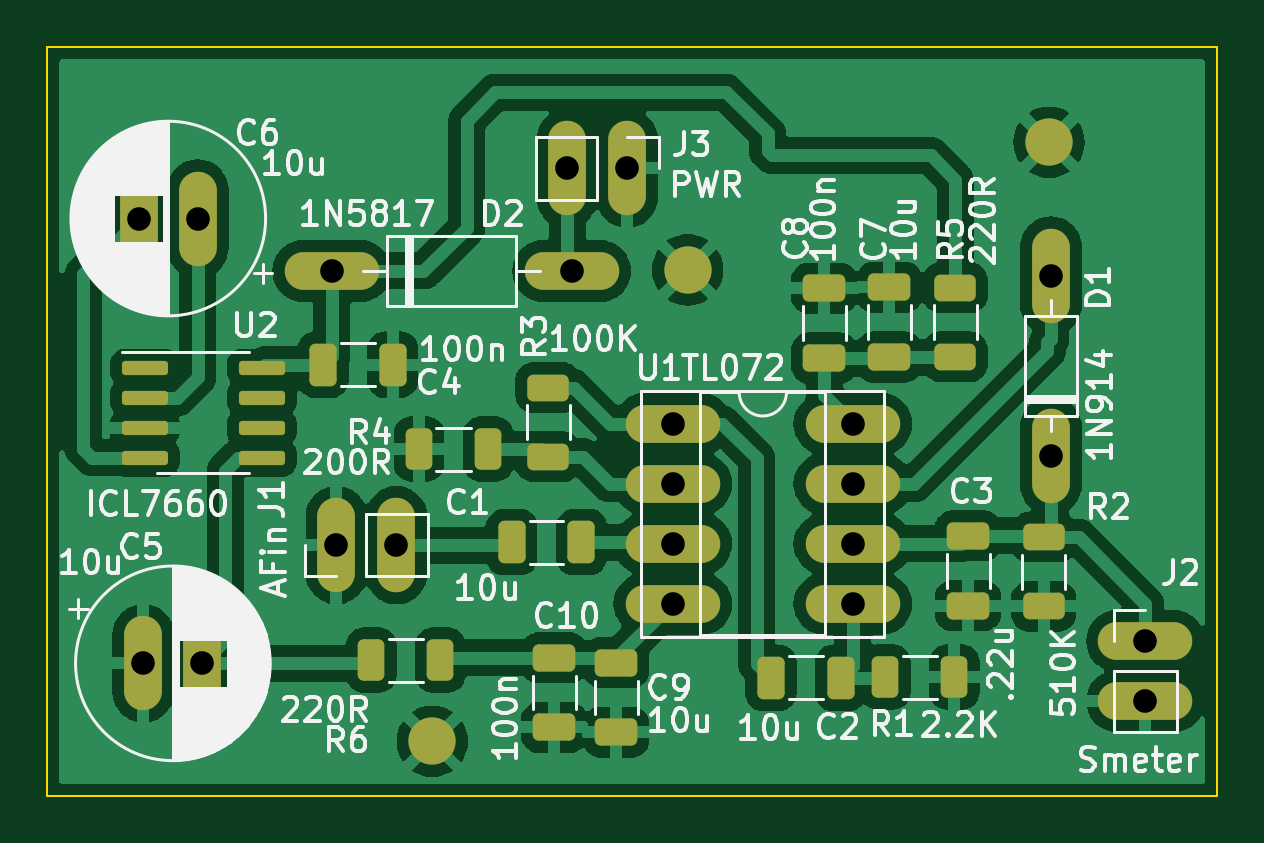
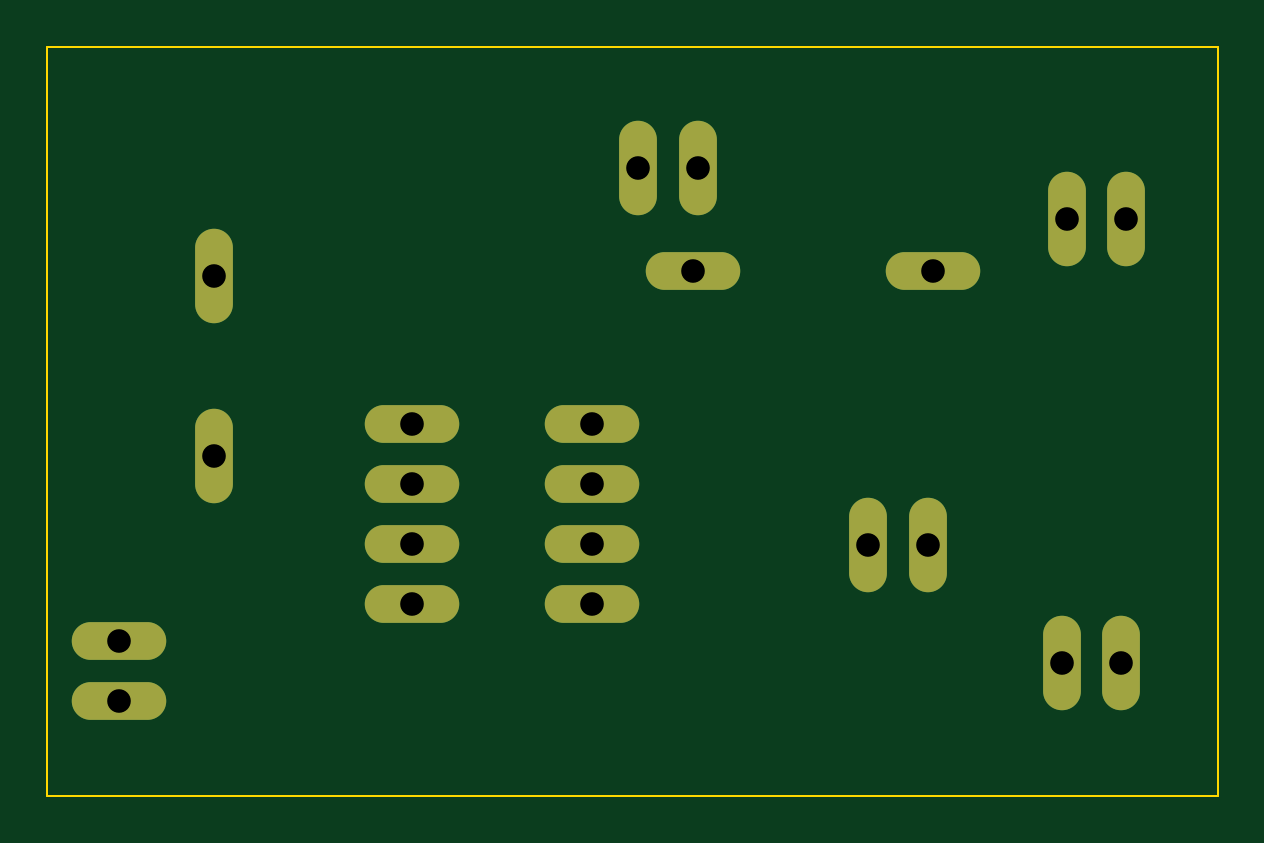
Circuit board: 10 layer files. Board 49.5 x 31.7 mm.
- bottom_copper: sMeter Daughter Board v1-B_Cu.gbr (1986 bytes)
- bottom_mask: sMeter Daughter Board v1-B_Mask.gbr (1243 bytes)
- paste: sMeter Daughter Board v1-B_Paste.gbr (471 bytes)
- bottom_silk: sMeter Daughter Board v1-B_Silkscreen.gbr (472 bytes)
- outline: sMeter Daughter Board v1-Edge_Cuts.gbr (701 bytes)
- top_copper: sMeter Daughter Board v1-F_Cu.gbr (164577 bytes)
- top_mask: sMeter Daughter Board v1-F_Mask.gbr (4118 bytes)
- paste: sMeter Daughter Board v1-F_Paste.gbr (3336 bytes)
- top_silk: sMeter Daughter Board v1-F_Silkscreen.gbr (64153 bytes)
- drill: sMeter Daughter Board v1.drl (690 bytes)

=== bottom_copper: sMeter Daughter Board v1-B_Cu.gbr ===
%TF.GenerationSoftware,KiCad,Pcbnew,(6.0.7)*%
%TF.CreationDate,2023-04-27T19:06:35-04:00*%
%TF.ProjectId,sMeter Daughter Board v1,734d6574-6572-4204-9461-756768746572,rev?*%
%TF.SameCoordinates,Original*%
%TF.FileFunction,Copper,L2,Bot*%
%TF.FilePolarity,Positive*%
%FSLAX46Y46*%
G04 Gerber Fmt 4.6, Leading zero omitted, Abs format (unit mm)*
G04 Created by KiCad (PCBNEW (6.0.7)) date 2023-04-27 19:06:35*
%MOMM*%
%LPD*%
G01*
G04 APERTURE LIST*
%TA.AperFunction,ComponentPad*%
%ADD10O,1.600000X4.000000*%
%TD*%
%TA.AperFunction,ComponentPad*%
%ADD11O,4.000000X1.600000*%
%TD*%
G04 APERTURE END LIST*
D10*
%TO.P,D1,1,K*%
%TO.N,Net-(C3-Pad1)*%
X108220000Y-109690000D03*
%TO.P,D1,2,A*%
%TO.N,Net-(D1-Pad2)*%
X108220000Y-102070000D03*
%TD*%
D11*
%TO.P,J2,1,Pin_1*%
%TO.N,Net-(C3-Pad1)*%
X112220000Y-117535000D03*
%TO.P,J2,2,Pin_2*%
%TO.N,GND*%
X112220000Y-120075000D03*
%TD*%
D10*
%TO.P,J1,1,Pin_1*%
%TO.N,GND*%
X77973000Y-113472500D03*
%TO.P,J1,2,Pin_2*%
%TO.N,Net-(C1-Pad1)*%
X80513000Y-113472500D03*
%TD*%
D11*
%TO.P,U1,1*%
%TO.N,Net-(C2-Pad1)*%
X92212000Y-108339000D03*
%TO.P,U1,2,-*%
%TO.N,Net-(R3-Pad1)*%
X92212000Y-110879000D03*
%TO.P,U1,3,+*%
%TO.N,Net-(C1-Pad2)*%
X92212000Y-113419000D03*
%TO.P,U1,4,V-*%
%TO.N,SM_N12V*%
X92212000Y-115959000D03*
%TO.P,U1,5,+*%
%TO.N,Net-(C2-Pad2)*%
X99832000Y-115959000D03*
%TO.P,U1,6,-*%
%TO.N,Net-(C3-Pad1)*%
X99832000Y-113419000D03*
%TO.P,U1,7*%
%TO.N,Net-(D1-Pad2)*%
X99832000Y-110879000D03*
%TO.P,U1,8,V+*%
%TO.N,SM_12V*%
X99832000Y-108339000D03*
%TD*%
%TO.P,D2,1,K*%
%TO.N,12V*%
X77770000Y-101870000D03*
%TO.P,D2,2,A*%
%TO.N,Net-(D2-Pad2)*%
X87930000Y-101870000D03*
%TD*%
D10*
%TO.P,C5,1*%
%TO.N,GND*%
X69797349Y-118480000D03*
%TO.P,C5,2*%
%TO.N,-12V*%
X72297349Y-118480000D03*
%TD*%
%TO.P,C6,1*%
%TO.N,Net-(C6-Pad1)*%
X72102651Y-99650000D03*
%TO.P,C6,2*%
%TO.N,Net-(C6-Pad2)*%
X69602651Y-99650000D03*
%TD*%
%TO.P,J3,1,Pin_1*%
%TO.N,GND*%
X90280000Y-97530000D03*
%TO.P,J3,2,Pin_2*%
%TO.N,Net-(D2-Pad2)*%
X87740000Y-97530000D03*
%TD*%
M02*

=== bottom_mask: sMeter Daughter Board v1-B_Mask.gbr ===
%TF.GenerationSoftware,KiCad,Pcbnew,(6.0.7)*%
%TF.CreationDate,2023-04-27T19:06:35-04:00*%
%TF.ProjectId,sMeter Daughter Board v1,734d6574-6572-4204-9461-756768746572,rev?*%
%TF.SameCoordinates,Original*%
%TF.FileFunction,Soldermask,Bot*%
%TF.FilePolarity,Negative*%
%FSLAX46Y46*%
G04 Gerber Fmt 4.6, Leading zero omitted, Abs format (unit mm)*
G04 Created by KiCad (PCBNEW (6.0.7)) date 2023-04-27 19:06:35*
%MOMM*%
%LPD*%
G01*
G04 APERTURE LIST*
%ADD10O,1.600000X4.000000*%
%ADD11O,4.000000X1.600000*%
G04 APERTURE END LIST*
D10*
%TO.C,D1*%
X108220000Y-109690000D03*
X108220000Y-102070000D03*
%TD*%
D11*
%TO.C,J2*%
X112220000Y-117535000D03*
X112220000Y-120075000D03*
%TD*%
D10*
%TO.C,J1*%
X77973000Y-113472500D03*
X80513000Y-113472500D03*
%TD*%
D11*
%TO.C,U1*%
X92212000Y-108339000D03*
X92212000Y-110879000D03*
X92212000Y-113419000D03*
X92212000Y-115959000D03*
X99832000Y-115959000D03*
X99832000Y-113419000D03*
X99832000Y-110879000D03*
X99832000Y-108339000D03*
%TD*%
%TO.C,D2*%
X77770000Y-101870000D03*
X87930000Y-101870000D03*
%TD*%
D10*
%TO.C,C5*%
X69797349Y-118480000D03*
X72297349Y-118480000D03*
%TD*%
%TO.C,C6*%
X72102651Y-99650000D03*
X69602651Y-99650000D03*
%TD*%
%TO.C,J3*%
X90280000Y-97530000D03*
X87740000Y-97530000D03*
%TD*%
M02*

=== paste: sMeter Daughter Board v1-B_Paste.gbr ===
%TF.GenerationSoftware,KiCad,Pcbnew,(6.0.7)*%
%TF.CreationDate,2023-04-27T19:06:35-04:00*%
%TF.ProjectId,sMeter Daughter Board v1,734d6574-6572-4204-9461-756768746572,rev?*%
%TF.SameCoordinates,Original*%
%TF.FileFunction,Paste,Bot*%
%TF.FilePolarity,Positive*%
%FSLAX46Y46*%
G04 Gerber Fmt 4.6, Leading zero omitted, Abs format (unit mm)*
G04 Created by KiCad (PCBNEW (6.0.7)) date 2023-04-27 19:06:35*
%MOMM*%
%LPD*%
G01*
G04 APERTURE LIST*
G04 APERTURE END LIST*
M02*

=== bottom_silk: sMeter Daughter Board v1-B_Silkscreen.gbr ===
%TF.GenerationSoftware,KiCad,Pcbnew,(6.0.7)*%
%TF.CreationDate,2023-04-27T19:06:35-04:00*%
%TF.ProjectId,sMeter Daughter Board v1,734d6574-6572-4204-9461-756768746572,rev?*%
%TF.SameCoordinates,Original*%
%TF.FileFunction,Legend,Bot*%
%TF.FilePolarity,Positive*%
%FSLAX46Y46*%
G04 Gerber Fmt 4.6, Leading zero omitted, Abs format (unit mm)*
G04 Created by KiCad (PCBNEW (6.0.7)) date 2023-04-27 19:06:35*
%MOMM*%
%LPD*%
G01*
G04 APERTURE LIST*
G04 APERTURE END LIST*
M02*

=== outline: sMeter Daughter Board v1-Edge_Cuts.gbr ===
%TF.GenerationSoftware,KiCad,Pcbnew,(6.0.7)*%
%TF.CreationDate,2023-04-27T19:06:36-04:00*%
%TF.ProjectId,sMeter Daughter Board v1,734d6574-6572-4204-9461-756768746572,rev?*%
%TF.SameCoordinates,Original*%
%TF.FileFunction,Profile,NP*%
%FSLAX46Y46*%
G04 Gerber Fmt 4.6, Leading zero omitted, Abs format (unit mm)*
G04 Created by KiCad (PCBNEW (6.0.7)) date 2023-04-27 19:06:36*
%MOMM*%
%LPD*%
G01*
G04 APERTURE LIST*
%TA.AperFunction,Profile*%
%ADD10C,0.100000*%
%TD*%
G04 APERTURE END LIST*
D10*
X65720000Y-92396000D02*
X115265000Y-92396000D01*
X115265000Y-92396000D02*
X115265000Y-124090000D01*
X115265000Y-124090000D02*
X65720000Y-124090000D01*
X65720000Y-124090000D02*
X65720000Y-92396000D01*
M02*

=== top_copper: sMeter Daughter Board v1-F_Cu.gbr (164577 bytes, source omitted) ===
=== top_mask: sMeter Daughter Board v1-F_Mask.gbr ===
%TF.GenerationSoftware,KiCad,Pcbnew,(6.0.7)*%
%TF.CreationDate,2023-04-27T19:06:35-04:00*%
%TF.ProjectId,sMeter Daughter Board v1,734d6574-6572-4204-9461-756768746572,rev?*%
%TF.SameCoordinates,Original*%
%TF.FileFunction,Soldermask,Top*%
%TF.FilePolarity,Negative*%
%FSLAX46Y46*%
G04 Gerber Fmt 4.6, Leading zero omitted, Abs format (unit mm)*
G04 Created by KiCad (PCBNEW (6.0.7)) date 2023-04-27 19:06:35*
%MOMM*%
%LPD*%
G01*
G04 APERTURE LIST*
G04 Aperture macros list*
%AMRoundRect*
0 Rectangle with rounded corners*
0 $1 Rounding radius*
0 $2 $3 $4 $5 $6 $7 $8 $9 X,Y pos of 4 corners*
0 Add a 4 corners polygon primitive as box body*
4,1,4,$2,$3,$4,$5,$6,$7,$8,$9,$2,$3,0*
0 Add four circle primitives for the rounded corners*
1,1,$1+$1,$2,$3*
1,1,$1+$1,$4,$5*
1,1,$1+$1,$6,$7*
1,1,$1+$1,$8,$9*
0 Add four rect primitives between the rounded corners*
20,1,$1+$1,$2,$3,$4,$5,0*
20,1,$1+$1,$4,$5,$6,$7,0*
20,1,$1+$1,$6,$7,$8,$9,0*
20,1,$1+$1,$8,$9,$2,$3,0*%
G04 Aperture macros list end*
%ADD10C,2.000000*%
%ADD11RoundRect,0.250000X-0.625000X0.312500X-0.625000X-0.312500X0.625000X-0.312500X0.625000X0.312500X0*%
%ADD12O,1.600000X4.000000*%
%ADD13RoundRect,0.250000X0.312500X0.625000X-0.312500X0.625000X-0.312500X-0.625000X0.312500X-0.625000X0*%
%ADD14O,4.000000X1.600000*%
%ADD15RoundRect,0.250000X-0.650000X0.325000X-0.650000X-0.325000X0.650000X-0.325000X0.650000X0.325000X0*%
%ADD16RoundRect,0.250000X0.650000X-0.325000X0.650000X0.325000X-0.650000X0.325000X-0.650000X-0.325000X0*%
%ADD17RoundRect,0.150000X-0.825000X-0.150000X0.825000X-0.150000X0.825000X0.150000X-0.825000X0.150000X0*%
%ADD18RoundRect,0.250000X-0.312500X-0.625000X0.312500X-0.625000X0.312500X0.625000X-0.312500X0.625000X0*%
%ADD19RoundRect,0.250000X0.325000X0.650000X-0.325000X0.650000X-0.325000X-0.650000X0.325000X-0.650000X0*%
%ADD20RoundRect,0.250000X0.625000X-0.312500X0.625000X0.312500X-0.625000X0.312500X-0.625000X-0.312500X0*%
%ADD21RoundRect,0.250000X-0.325000X-0.650000X0.325000X-0.650000X0.325000X0.650000X-0.325000X0.650000X0*%
G04 APERTURE END LIST*
D10*
%TO.C,*%
X82030000Y-121780000D03*
%TD*%
%TO.C,*%
X92840000Y-101820000D03*
%TD*%
D11*
%TO.C,R5*%
X104160000Y-102577500D03*
X104160000Y-105502500D03*
%TD*%
D12*
%TO.C,D1*%
X108220000Y-109690000D03*
X108220000Y-102070000D03*
%TD*%
D13*
%TO.C,R4*%
X84393500Y-109408500D03*
X81468500Y-109408500D03*
%TD*%
D14*
%TO.C,J2*%
X112220000Y-117535000D03*
X112220000Y-120075000D03*
%TD*%
D13*
%TO.C,R1*%
X104132500Y-119060000D03*
X101207500Y-119060000D03*
%TD*%
D15*
%TO.C,C10*%
X87190000Y-118245000D03*
X87190000Y-121195000D03*
%TD*%
%TO.C,C3*%
X104710000Y-113085000D03*
X104710000Y-116035000D03*
%TD*%
D16*
%TO.C,C7*%
X101370000Y-105515000D03*
X101370000Y-102565000D03*
%TD*%
%TO.C,C8*%
X98620000Y-105555000D03*
X98620000Y-102605000D03*
%TD*%
D12*
%TO.C,J1*%
X77973000Y-113472500D03*
X80513000Y-113472500D03*
%TD*%
D14*
%TO.C,U1*%
X92212000Y-108339000D03*
X92212000Y-110879000D03*
X92212000Y-113419000D03*
X92212000Y-115959000D03*
X99832000Y-115959000D03*
X99832000Y-113419000D03*
X99832000Y-110879000D03*
X99832000Y-108339000D03*
%TD*%
D17*
%TO.C,U2*%
X69855000Y-105965000D03*
X69855000Y-107235000D03*
X69855000Y-108505000D03*
X69855000Y-109775000D03*
X74805000Y-109775000D03*
X74805000Y-108505000D03*
X74805000Y-107235000D03*
X74805000Y-105965000D03*
%TD*%
D14*
%TO.C,D2*%
X77770000Y-101870000D03*
X87930000Y-101870000D03*
%TD*%
D12*
%TO.C,C5*%
X69797349Y-118480000D03*
X72297349Y-118480000D03*
%TD*%
%TO.C,C6*%
X72102651Y-99650000D03*
X69602651Y-99650000D03*
%TD*%
%TO.C,J3*%
X90280000Y-97530000D03*
X87740000Y-97530000D03*
%TD*%
D18*
%TO.C,R6*%
X79447500Y-118340000D03*
X82372500Y-118340000D03*
%TD*%
D15*
%TO.C,C9*%
X89810000Y-118445000D03*
X89810000Y-121395000D03*
%TD*%
D19*
%TO.C,C4*%
X80355000Y-105840000D03*
X77405000Y-105840000D03*
%TD*%
D20*
%TO.C,R2*%
X107910000Y-116062500D03*
X107910000Y-113137500D03*
%TD*%
D21*
%TO.C,C2*%
X96365000Y-119100000D03*
X99315000Y-119100000D03*
%TD*%
D20*
%TO.C,R3*%
X86931500Y-109728000D03*
X86931500Y-106803000D03*
%TD*%
D10*
%TO.C,*%
X108140000Y-96420000D03*
%TD*%
D21*
%TO.C,C1*%
X85393000Y-113345500D03*
X88343000Y-113345500D03*
%TD*%
M02*

=== paste: sMeter Daughter Board v1-F_Paste.gbr (3336 bytes, source withheld) ===
=== top_silk: sMeter Daughter Board v1-F_Silkscreen.gbr (64153 bytes, source omitted) ===
=== drill: sMeter Daughter Board v1.drl ===
M48
; DRILL file {KiCad (6.0.7)} date Thu Apr 27 19:06:34 2023
; FORMAT={-:-/ absolute / metric / decimal}
; #@! TF.CreationDate,2023-04-27T19:06:34-04:00
; #@! TF.GenerationSoftware,Kicad,Pcbnew,(6.0.7)
; #@! TF.FileFunction,MixedPlating,1,2
FMAT,2
METRIC
; #@! TA.AperFunction,Plated,PTH,ComponentDrill
T1C1.000
%
G90
G05
T1
X69.603Y-99.65
X69.797Y-118.48
X72.103Y-99.65
X72.297Y-118.48
X77.77Y-101.87
X77.973Y-113.472
X80.513Y-113.472
X87.74Y-97.53
X87.93Y-101.87
X90.28Y-97.53
X92.212Y-108.339
X92.212Y-110.879
X92.212Y-113.419
X92.212Y-115.959
X99.832Y-108.339
X99.832Y-110.879
X99.832Y-113.419
X99.832Y-115.959
X108.22Y-102.07
X108.22Y-109.69
X112.22Y-117.535
X112.22Y-120.075
T0
M30

